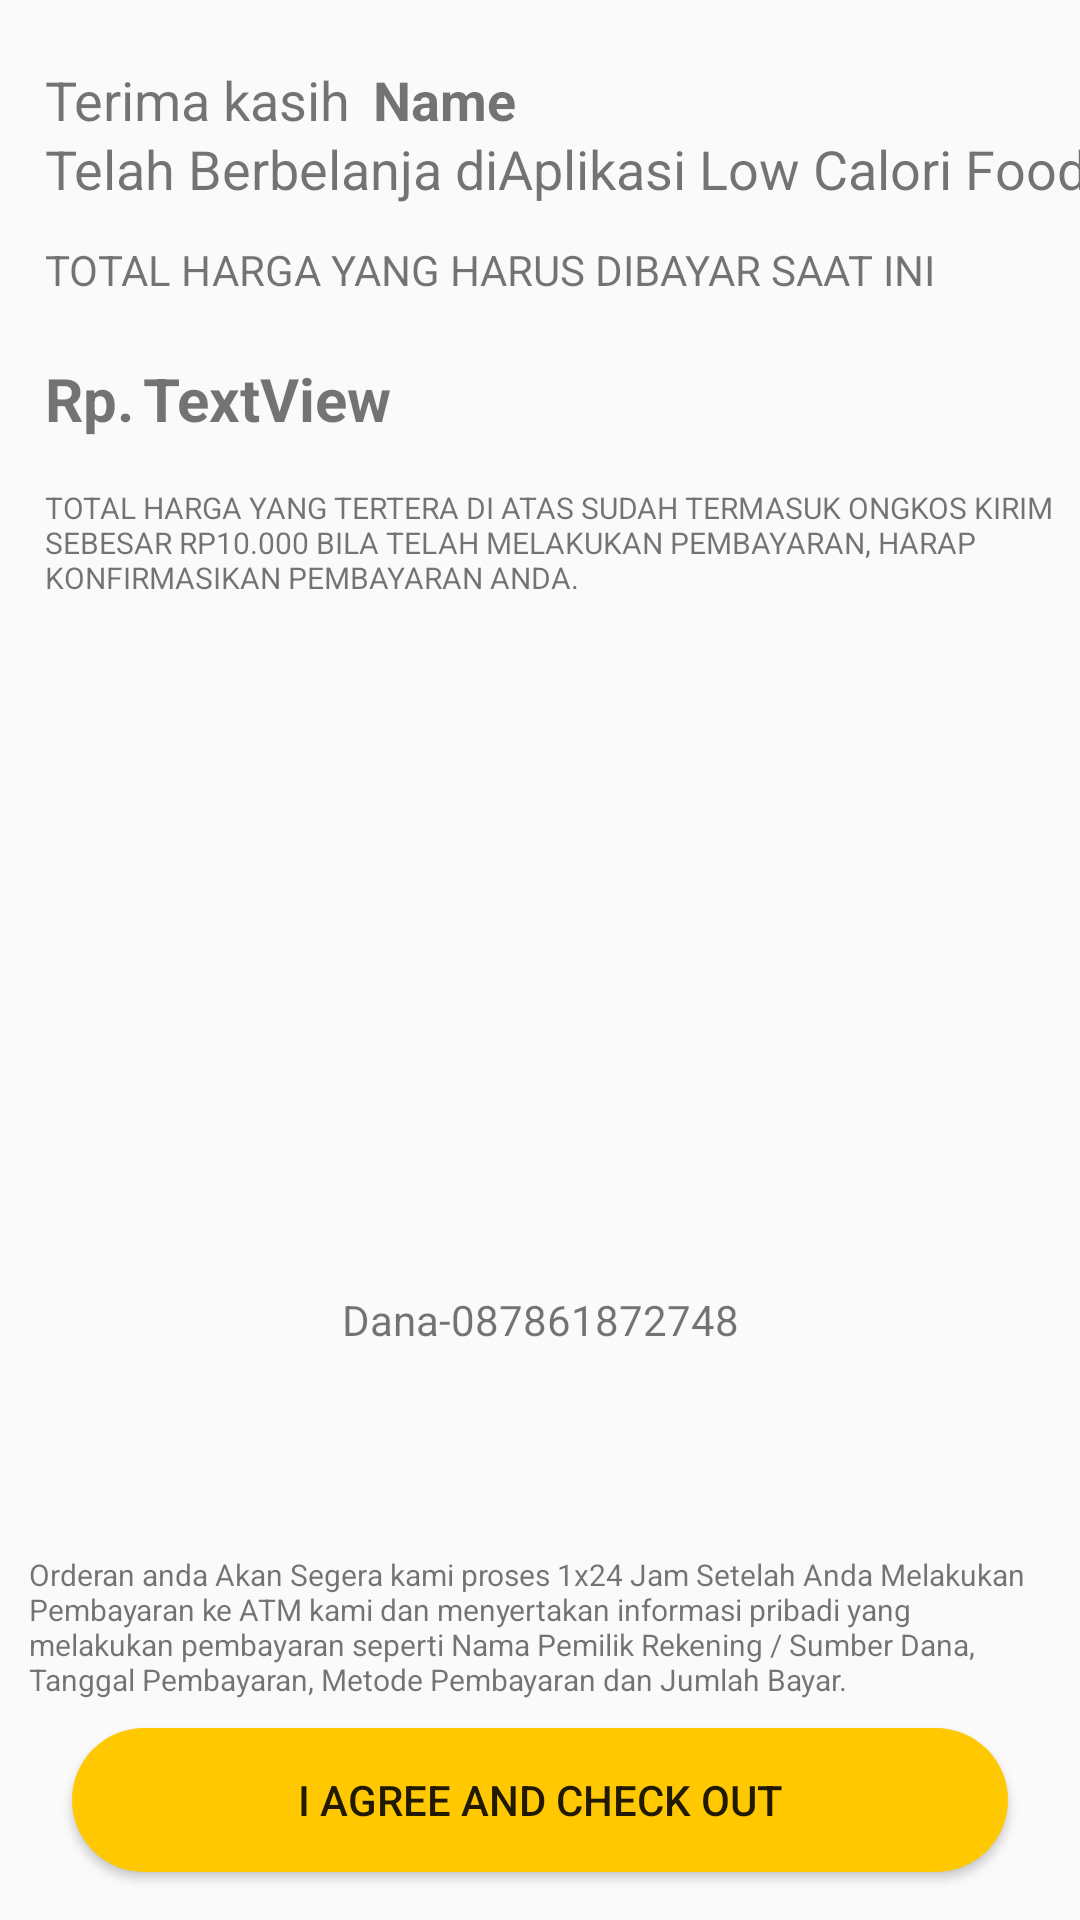

Reconstruct the res/layout file that produces this screen, plus the resources it refers to.
<!-- AndroidManifest.xml: application theme Theme.LCF -->
<!-- res/layout/activity_confirmasi_checkout.xml -->
<?xml version="1.0" encoding="utf-8"?>
<androidx.constraintlayout.widget.ConstraintLayout xmlns:android="http://schemas.android.com/apk/res/android"
    xmlns:app="http://schemas.android.com/apk/res-auto"
    xmlns:tools="http://schemas.android.com/tools"
    android:layout_width="match_parent"
    android:layout_height="match_parent"
    tools:context=".confirmasiCheckout">
    <Button
        android:id="@+id/checkout2"
        android:layout_width="match_parent"
        android:layout_height="wrap_content"
        android:layout_marginStart="24dp"
        android:layout_marginEnd="24dp"
        android:layout_marginBottom="16dp"
        android:background="@drawable/button"
        android:text="I Agree and Check Out"
        app:layout_constraintBottom_toBottomOf="parent"
        app:layout_constraintEnd_toEndOf="parent"
        app:layout_constraintStart_toStartOf="parent" />

    <TextView
        android:id="@+id/textView8"
        android:layout_width="wrap_content"
        android:layout_height="wrap_content"
        android:layout_marginStart="15dp"
        android:layout_marginTop="21dp"
        android:text="Terima kasih"
        android:textSize="18dp"
        app:layout_constraintStart_toStartOf="parent"
        app:layout_constraintTop_toTopOf="parent" />

    <TextView
        android:id="@+id/NameAccount"
        android:layout_width="wrap_content"
        android:layout_height="wrap_content"
        android:layout_marginStart="120dp"
        android:layout_marginTop="21dp"
        android:text=" Name"
        android:textSize="18dp"
        android:textStyle="bold"
        app:layout_constraintLeft_toRightOf="@+id/textView9"
        app:layout_constraintStart_toStartOf="parent"
        app:layout_constraintTop_toTopOf="parent" />

    <TextView
        android:layout_width="wrap_content"
        android:layout_height="wrap_content"
        android:layout_marginStart="15dp"
        android:layout_marginTop="44dp"
        android:text="Telah Berbelanja diAplikasi Low Calori Food"
        android:textSize="18dp"
        app:layout_constraintLeft_toRightOf="@+id/NameAccount"
        app:layout_constraintStart_toStartOf="parent"
        app:layout_constraintTop_toTopOf="parent" />

    <TextView
        android:id="@+id/textView9"
        android:layout_width="wrap_content"
        android:layout_height="wrap_content"
        android:layout_marginStart="15dp"
        android:layout_marginTop="35dp"
        android:text="TOTAL HARGA YANG HARUS DIBAYAR SAAT INI"
        app:layout_constraintStart_toStartOf="parent"
        app:layout_constraintTop_toBottomOf="@+id/textView8" />

    <TextView
        android:id="@+id/idhargatotal"
        android:layout_width="wrap_content"
        android:layout_height="wrap_content"
        android:layout_marginStart="3dp"
        android:layout_marginTop="20dp"
        android:text="TextView"
        android:textSize="20dp"
        android:textStyle="bold"
        app:layout_constraintStart_toEndOf="@+id/textView14"
        app:layout_constraintTop_toBottomOf="@+id/textView9" />

    <TextView
        android:id="@+id/textView11"
        android:layout_width="wrap_content"
        android:layout_height="wrap_content"
        android:layout_marginStart="15dp"
        android:layout_marginTop="16dp"
        android:layout_marginEnd="15dp"
        android:text="TOTAL HARGA YANG TERTERA DI ATAS SUDAH TERMASUK ONGKOS KIRIM SEBESAR RP10.000 BILA TELAH MELAKUKAN PEMBAYARAN, HARAP KONFIRMASIKAN PEMBAYARAN ANDA."
        android:textSize="10dp"
        android:paddingLeft="15dp"
        app:layout_constraintEnd_toEndOf="parent"
        app:layout_constraintStart_toStartOf="parent"
        app:layout_constraintTop_toBottomOf="@+id/idhargatotal" />

    <TextView
        android:id="@+id/textView12"
        android:layout_width="341dp"
        android:layout_height="50dp"
        android:layout_marginBottom="8dp"
        android:text="Orderan anda Akan Segera kami proses 1x24 Jam Setelah Anda Melakukan Pembayaran ke ATM kami dan menyertakan informasi pribadi yang melakukan pembayaran seperti Nama Pemilik Rekening / Sumber Dana, Tanggal Pembayaran, Metode Pembayaran dan Jumlah Bayar."
        android:textSize="10dp"
        app:layout_constraintBottom_toTopOf="@+id/checkout2"
        app:layout_constraintEnd_toEndOf="parent"
        app:layout_constraintStart_toStartOf="parent" />

    <TextView
        android:id="@+id/textView13"
        android:layout_width="wrap_content"
        android:layout_height="wrap_content"
        android:layout_marginTop="23dp"
        android:text="Dana-087861872748"
        app:layout_constraintEnd_toEndOf="parent"
        app:layout_constraintStart_toStartOf="parent"
        app:layout_constraintTop_toBottomOf="@+id/imageView6" />

    <ImageView
        android:id="@+id/imageView6"
        android:layout_width="match_parent"
        android:layout_height="200dp"
        android:layout_marginTop="8dp"
        app:layout_constraintEnd_toEndOf="parent"
        app:layout_constraintHorizontal_bias="0.0"
        app:layout_constraintStart_toStartOf="parent"
        app:layout_constraintTop_toBottomOf="@+id/textView11"
        app:srcCompat="@drawable/dana" />

    <TextView
        android:id="@+id/textView14"
        android:layout_width="wrap_content"
        android:layout_height="wrap_content"
        android:layout_marginStart="15dp"
        android:layout_marginTop="20dp"
        android:text="Rp."
        android:textSize="20dp"
        android:textStyle="bold"
        app:layout_constraintStart_toStartOf="parent"
        app:layout_constraintTop_toBottomOf="@+id/textView9" />

    <TextView
        android:id="@+id/orderidd"
        android:layout_width="wrap_content"
        android:layout_height="wrap_content"
        android:layout_marginStart="8dp"
        android:visibility="gone"
        android:text="TextView"
        app:layout_constraintStart_toStartOf="parent"
        app:layout_constraintTop_toTopOf="parent" />
</androidx.constraintlayout.widget.ConstraintLayout>
<!-- resources referenced by this layout -->
<resources>
  <!-- drawable button (drawable) -->
  <?xml version="1.0" encoding="utf-8"?>
  <shape xmlns:android="http://schemas.android.com/apk/res/android" android:shape="rectangle">
  
  <solid android:color="#FFC800"/>
  <corners android:radius="30dp"/>
  
  </shape>
  <style name="Theme.LCF" parent="Theme.AppCompat.Light.NoActionBar">
          
          <item name="colorPrimary">@color/purple_500</item>
          <item name="colorPrimaryVariant">@color/purple_700</item>
          <item name="colorOnPrimary">@color/white</item>
          
          <item name="colorSecondary">@color/teal_200</item>
          <item name="colorSecondaryVariant">@color/teal_700</item>
          <item name="colorOnSecondary">@color/black</item>
          
          <item name="android:statusBarColor">#00000000</item>
          
      </style>
  <color name="purple_500">#FFD24B</color>
  <color name="purple_700">#FFD24B</color>
  <color name="white">#FFFFFFFF</color>
  <color name="teal_200">#FF03DAC5</color>
  <color name="teal_700">#FF018786</color>
  <color name="black">#FF000000</color>
</resources>
